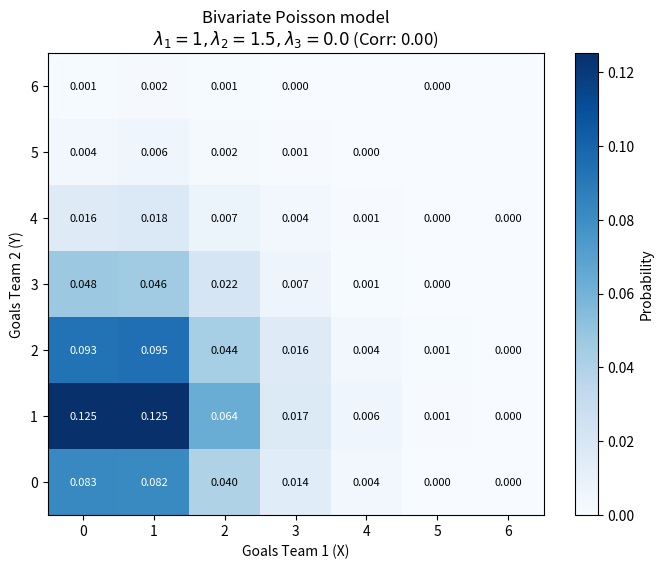
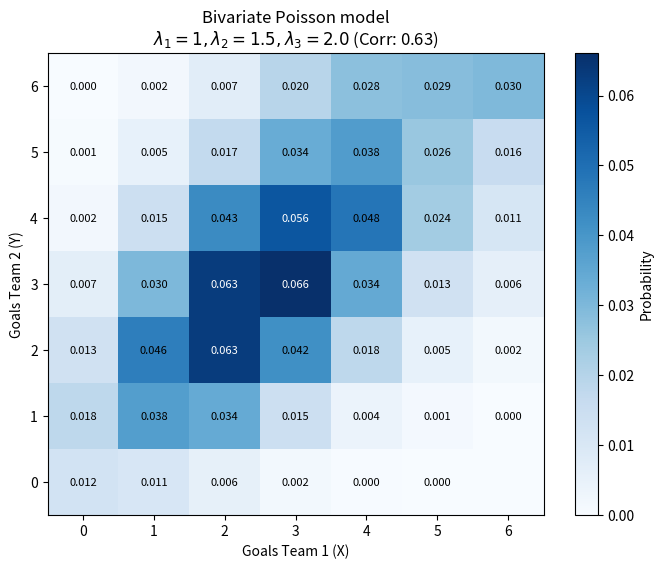

Write the Python code that produced these figures, in order.
import numpy as np
import matplotlib.pyplot as plt
import seaborn as sns



def simulate_karlis_ntzoufras(lam1, lam2, lam3, num_matches=10000):
    # Independent Poisson draws
    Z1 = np.random.poisson(lam1, num_matches)
    Z2 = np.random.poisson(lam2, num_matches)
    Z3 = np.random.poisson(lam3, num_matches) # The shared intensity

    # Actual goals
    X = Z1 + Z3 # Home goals
    Y = Z2 + Z3 # Away goals

    corr = np.corrcoef(X, Y)[0, 1]

    plt.figure(figsize=(8, 6))
    counts, xedges, yedges, im = plt.hist2d(X, Y, bins=(range(8), range(8)), cmap='Blues', density=True)

    for i in range(len(xedges)-1):
        for j in range(len(yedges)-1):
            if counts[i, j] > 0:
                plt.text(xedges[i]+0.5, yedges[j]+0.5, f"{counts[i,j]:.3f}",
                         color='black' if counts[i, j] < 0.05 else 'white',
                         ha='center', va='center', fontsize=8)

    plt.colorbar(label='Probability')
    plt.title(f'Bivariate Poisson model\n$\\lambda_1={lam1}, \\lambda_2={lam2}, \\lambda_3={lam3}$ (Corr: {corr:.2f})')
    plt.xlabel('Goals Team 1 (X)')
    plt.ylabel('Goals Team 2 (Y)')
    plt.xticks(np.arange(0.5, 7.5, 1), range(7))
    plt.yticks(np.arange(0.5, 7.5, 1), range(7))
    plt.show()

# No shared intensity, Z3 = 0
simulate_karlis_ntzoufras(lam1=1, lam2=1.5, lam3=0.0)

# High shared intensity, Z3 = 1.0
simulate_karlis_ntzoufras(lam1=1, lam2=1.5, lam3=2.0)
